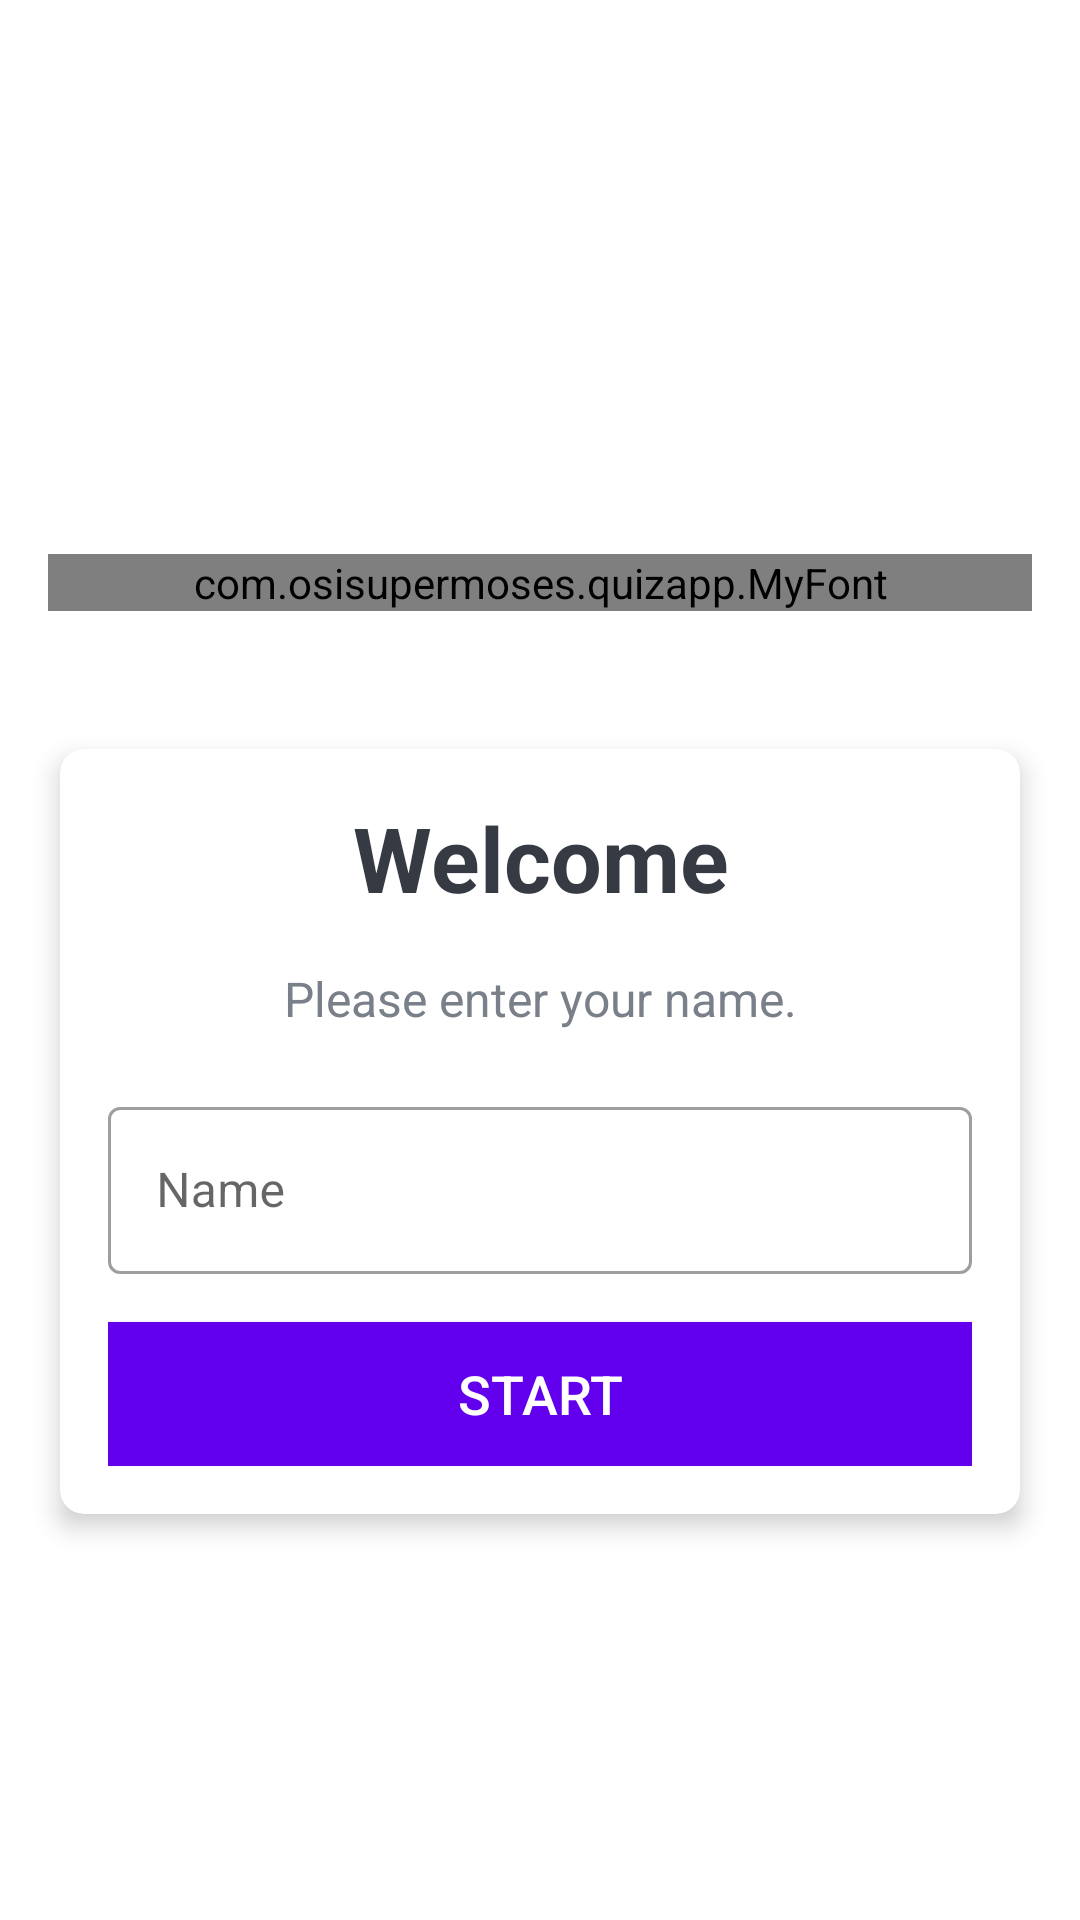

The Android layout XML behind this screen, and the referenced resources:
<!-- AndroidManifest.xml: activity theme NoActionBarTheme -->
<!-- res/layout/activity_main.xml -->
<?xml version="1.0" encoding="utf-8"?>
<LinearLayout xmlns:android="http://schemas.android.com/apk/res/android"
    xmlns:app="http://schemas.android.com/apk/res-auto"
    xmlns:tools="http://schemas.android.com/tools"
    android:layout_width="match_parent"
    android:layout_height="match_parent"
    android:gravity="center"
    android:background="@drawable/ic_bg"
    android:orientation="vertical"
    tools:context=".MainActivity">

    <LinearLayout
        android:layout_width="match_parent"
        android:layout_height="wrap_content"
        android:orientation="vertical"
        android:padding="16dp">

        <TextView
            android:id="@+id/tv_app_name"
            android:layout_width="match_parent"
            android:layout_height="wrap_content"
            android:text="@string/app_name"
            android:gravity="center"
            android:textColor="@android:color/white"
            android:textSize="25sp"
            android:textStyle="bold" />

        <com.example.quizapp.MyFont
            android:id="@+id/developerName"
            android:layout_width="match_parent"
            android:layout_height="wrap_content"
            android:layout_marginBottom="30dp"
            android:text="@string/by_developer"
            android:gravity="center"
            android:textColor="@android:color/white"
            android:textSize="16sp"
            android:textStyle="bold" />
    </LinearLayout>

    <androidx.cardview.widget.CardView
        android:id="@+id/cv_main"
        android:layout_width="match_parent"
        android:layout_height="wrap_content"
        android:layout_marginStart="20dp"
        android:layout_marginEnd="20dp"
        android:background="@android:color/white"
        app:cardCornerRadius="8dp"
        app:cardElevation="5dp">

        <LinearLayout
            android:layout_width="match_parent"
            android:layout_height="wrap_content"
            android:orientation="vertical"
            android:padding="16dp">

            <TextView
                android:id="@+id/tv_title"
                android:layout_width="match_parent"
                android:layout_height="wrap_content"
                android:gravity="center"
                android:text="Welcome"
                android:textColor="#363A43"
                android:textSize="30sp"
                android:textStyle="bold" />

            <TextView
                android:id="@+id/tv_description"
                android:layout_width="match_parent"
                android:layout_height="wrap_content"
                android:gravity="center"
                android:layout_marginTop="16dp"
                android:text="Please enter your name."
                android:textColor="#7A8089"
                android:textSize="16sp" />

            <com.google.android.material.textfield.TextInputLayout
                android:id="@+id/til_name"
                style="@style/Widget.MaterialComponents.TextInputLayout.OutlinedBox"
                android:layout_width="match_parent"
                android:layout_height="wrap_content"
                android:layout_marginTop="20dp">

                <androidx.appcompat.widget.AppCompatEditText
                    android:id="@+id/et_name"
                    android:layout_width="match_parent"
                    android:layout_height="wrap_content"
                    android:imeOptions="actionGo"
                    android:hint="Name"
                    android:inputType="textCapWords"
                    android:textColor="#363A43"
                    android:textColorHint="#7A8089" />
            </com.google.android.material.textfield.TextInputLayout>

            <Button
                android:id="@+id/btn_start"
                android:layout_width="match_parent"
                android:layout_height="wrap_content"
                android:layout_marginTop="16dp"
                android:background="@color/colorPrimary"
                android:text="Start"
                android:textColor="@android:color/white"
                android:textSize="18sp" />
        </LinearLayout>
    </androidx.cardview.widget.CardView>
</LinearLayout>
<!-- resources referenced by this layout -->
<resources>
  <string name="app_name">QuizApp</string>
  <string name="by_developer">by osisupermoses</string>
  <style name="NoActionBarTheme" parent="Theme.MaterialComponents.DayNight.NoActionBar">
      <item name="android:windowFullscreen">true</item>
      <item name="colorPrimary">@color/purple_500</item>
      <item name="colorPrimaryVariant">@color/purple_700</item>
      <item name="colorOnPrimary">@color/white</item>
      <item name="colorSecondary">@color/teal_200</item>
      <item name="colorSecondaryVariant">@color/teal_700</item>
      <item name="colorOnSecondary">@color/black</item>
      
      <item name="android:statusBarColor" tools:targetApi="l">?attr/colorPrimaryVariant</item>
      
      </style>
  <!-- not gathered from this repository: default colours our renderer supplied (Android Studio template values) -->
  <color name="purple_500">#FF6200EE</color>
  <color name="purple_700">#FF3700B3</color>
  <color name="teal_200">#FF03DAC5</color>
  <color name="teal_700">#FF018786</color>
  <color name="black">#FF000000</color>
  <color name="white">#FFFFFFFF</color>
  <color name="colorPrimary">#FF6200EE</color>
</resources>
